Dataset: data (GitHub, sunabove/ai_example). Classes: left, right, stop.

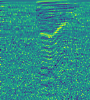
Label: right

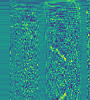
Label: left

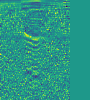
Label: left

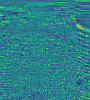
Label: stop

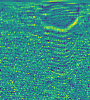
Label: right

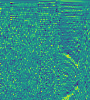
Label: stop
